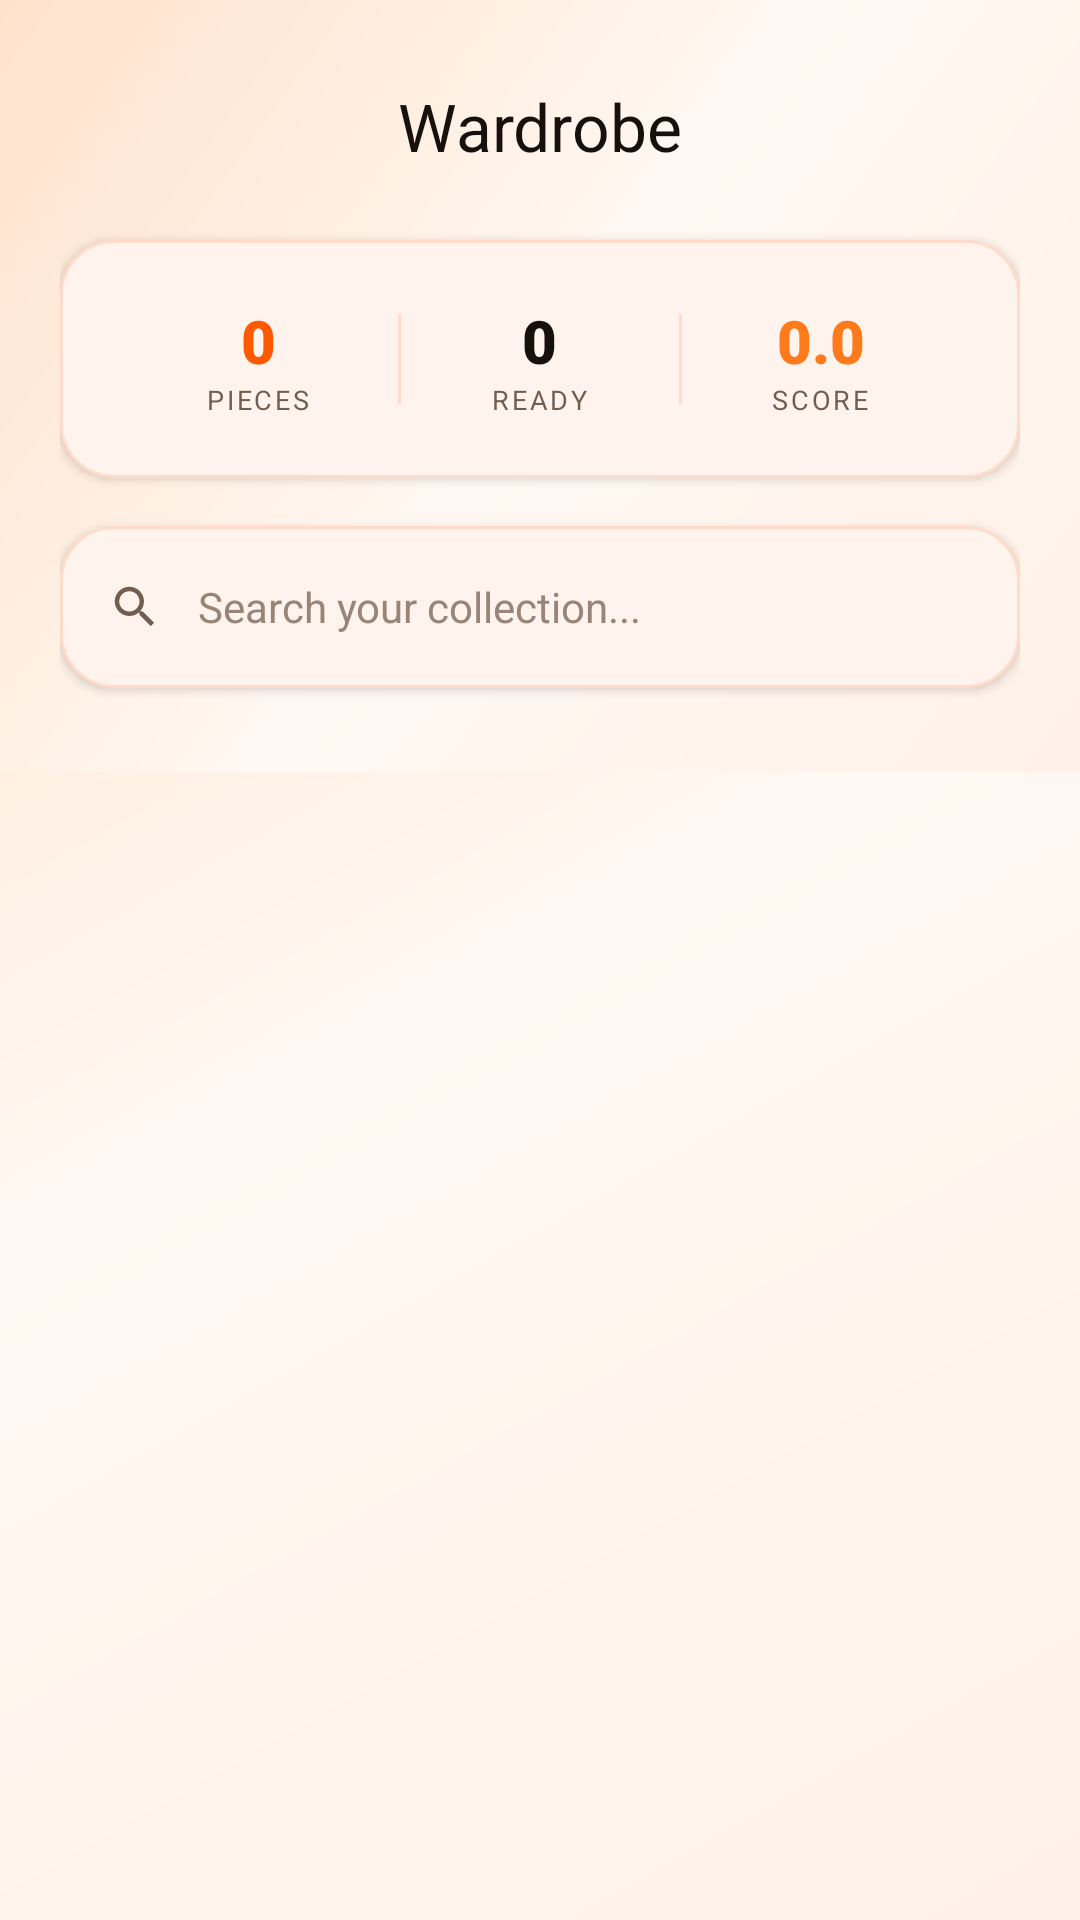

This screen was rendered from an Android layout file. Write that file and the resources it references.
<!-- AndroidManifest.xml: application theme Theme.Fashnix -->
<!-- res/layout/fragment_wardrobe.xml -->
<?xml version="1.0" encoding="utf-8"?>
<androidx.coordinatorlayout.widget.CoordinatorLayout xmlns:android="http://schemas.android.com/apk/res/android"
    xmlns:app="http://schemas.android.com/apk/res-auto"
    xmlns:tools="http://schemas.android.com/tools"
    android:layout_width="match_parent"
    android:layout_height="match_parent"
    android:fitsSystemWindows="false"
    android:background="@drawable/bg_couture_canvas">

    
    <com.airbnb.lottie.LottieAnimationView
        android:layout_width="match_parent"
        android:layout_height="match_parent"
        app:lottie_rawRes="@raw/fashion_loading"
        app:lottie_autoPlay="false"
        app:lottie_loop="true"
        android:alpha="0"
        android:visibility="gone"
        android:scaleType="centerCrop" />

    <com.google.android.material.appbar.AppBarLayout
        android:layout_width="match_parent"
        android:layout_height="wrap_content"
        android:background="@drawable/bg_couture_canvas"
        android:fitsSystemWindows="true"
        app:elevation="0dp">

        <com.google.android.material.appbar.MaterialToolbar
            android:id="@+id/wardrobeToolbar"
            android:layout_width="match_parent"
            android:layout_height="72dp"
            android:paddingTop="12dp"
            app:title="Wardrobe"
            app:titleCentered="true"
            app:titleTextColor="@color/text_primary"
            app:titleTextAppearance="@style/TextAppearance.Material3.TitleLarge" />

        <LinearLayout
            android:layout_width="match_parent"
            android:layout_height="wrap_content"
            android:orientation="vertical"
            android:paddingHorizontal="20dp">

            
            <com.google.android.material.card.MaterialCardView
                android:id="@+id/vaultStatsCard"
                android:layout_width="match_parent"
                android:layout_height="wrap_content"
                android:layout_marginTop="8dp"
                android:layout_marginBottom="16dp"
                app:cardBackgroundColor="@color/surface"
                app:cardCornerRadius="18dp"
                app:cardElevation="2dp"
                app:strokeWidth="1dp"
                app:strokeColor="@color/border_glass">

                <LinearLayout
                    android:layout_width="match_parent"
                    android:layout_height="wrap_content"
                    android:orientation="horizontal"
                    android:padding="20dp"
                    android:gravity="center">

                    <LinearLayout
                        android:layout_width="0dp"
                        android:layout_height="wrap_content"
                        android:layout_weight="1"
                        android:gravity="center"
                        android:orientation="vertical">
                        <TextView
                            android:id="@+id/totalPiecesText"
                            android:layout_width="wrap_content"
                            android:layout_height="wrap_content"
                            android:text="0"
                            android:textColor="@color/primary"
                            android:textSize="20sp"
                            android:fontFamily="sans-serif-black"/>
                        <TextView
                            android:layout_width="wrap_content"
                            android:layout_height="wrap_content"
                            android:text="PIECES"
                            android:textColor="@color/text_secondary"
                            android:textSize="9sp"
                            android:letterSpacing="0.1"/>
                    </LinearLayout>

                    <View android:layout_width="1dp" android:layout_height="30dp" android:background="@color/border_glass"/>

                    <LinearLayout
                        android:layout_width="0dp"
                        android:layout_height="wrap_content"
                        android:layout_weight="1"
                        android:gravity="center"
                        android:orientation="vertical">
                        <TextView
                            android:id="@+id/vaultValuationText"
                            android:layout_width="wrap_content"
                            android:layout_height="wrap_content"
                            android:text="0"
                            android:textColor="@color/text_primary"
                            android:textSize="20sp"
                            android:fontFamily="sans-serif-black"/>
                        <TextView
                            android:layout_width="wrap_content"
                            android:layout_height="wrap_content"
                            android:text="READY"
                            android:textColor="@color/text_secondary"
                            android:textSize="9sp"
                            android:letterSpacing="0.1"/>
                    </LinearLayout>

                    <View android:layout_width="1dp" android:layout_height="30dp" android:background="@color/border_glass"/>

                    <LinearLayout
                        android:layout_width="0dp"
                        android:layout_height="wrap_content"
                        android:layout_weight="1"
                        android:gravity="center"
                        android:orientation="vertical">
                        <TextView
                            android:id="@+id/styleScoreText"
                            android:layout_width="wrap_content"
                            android:layout_height="wrap_content"
                            android:text="0.0"
                            android:textColor="@color/success"
                            android:textSize="20sp"
                            android:fontFamily="sans-serif-black"/>
                        <TextView
                            android:layout_width="wrap_content"
                            android:layout_height="wrap_content"
                            android:text="SCORE"
                            android:textColor="@color/text_secondary"
                            android:textSize="9sp"
                            android:letterSpacing="0.1"/>
                    </LinearLayout>
                </LinearLayout>
            </com.google.android.material.card.MaterialCardView>

            
            <com.google.android.material.card.MaterialCardView
                android:layout_width="match_parent"
                android:layout_height="54dp"
                android:layout_marginBottom="16dp"
                app:cardBackgroundColor="@color/surface"
                app:cardCornerRadius="18dp"
                app:cardElevation="2dp"
                app:strokeWidth="1dp"
                app:strokeColor="@color/border_glass">
                <LinearLayout
                    android:layout_width="match_parent"
                    android:layout_height="match_parent"
                    android:gravity="center_vertical"
                    android:paddingHorizontal="16dp">
                    <ImageView
                        android:layout_width="18dp"
                        android:layout_height="18dp"
                        android:src="@drawable/ic_search"
                        app:tint="@color/text_secondary" />
                    <com.google.android.material.textfield.TextInputEditText
                        android:id="@+id/searchEditText"
                        android:layout_width="0dp"
                        android:layout_height="match_parent"
                        android:layout_weight="1"
                        android:background="@android:color/transparent"
                        android:hint="Search your collection..."
                        android:textColor="@color/text_primary"
                        android:textColorHint="@color/text_grey"
                        android:textSize="14sp"
                        android:paddingHorizontal="12dp" />
                </LinearLayout>
            </com.google.android.material.card.MaterialCardView>

            <HorizontalScrollView
                android:layout_width="match_parent"
                android:layout_height="wrap_content"
                android:scrollbars="none"
                android:layout_marginBottom="12dp">
                <com.google.android.material.chip.ChipGroup
                    android:id="@+id/categoryChips"
                    android:layout_width="wrap_content"
                    android:layout_height="wrap_content"
                    app:singleSelection="true"
                    app:selectionRequired="true"
                    app:chipSpacingHorizontal="10dp" />
            </HorizontalScrollView>
        </LinearLayout>
    </com.google.android.material.appbar.AppBarLayout>

    <androidx.recyclerview.widget.RecyclerView
        android:id="@+id/wardrobeRecycler"
        android:layout_width="match_parent"
        android:layout_height="match_parent"
        android:clipToPadding="false"
        android:overScrollMode="never"
        android:padding="8dp"
        android:paddingBottom="360dp"
        app:layout_behavior="@string/appbar_scrolling_view_behavior"
        tools:listitem="@layout/item_clothing_grid" />

    <LinearLayout
        android:id="@+id/emptyState"
        android:layout_width="match_parent"
        android:layout_height="wrap_content"
        android:layout_gravity="center"
        android:orientation="vertical"
        android:gravity="center"
        android:padding="40dp"
        android:visibility="gone">
        <com.airbnb.lottie.LottieAnimationView
            android:layout_width="140dp"
            android:layout_height="140dp"
            app:lottie_rawRes="@raw/fashion_loading"
            app:lottie_autoPlay="false"
            app:lottie_loop="false"
            android:alpha="0.4" />
        <TextView
            android:layout_width="wrap_content"
            android:layout_height="wrap_content"
            android:text="Wardrobe is empty"
            android:textColor="@color/text_primary"
            android:textSize="16sp"
            android:fontFamily="sans-serif-black"
            android:layout_marginTop="16dp" />
    </LinearLayout>

    <com.google.android.material.floatingactionbutton.FloatingActionButton
        android:id="@+id/scanFab"
        android:layout_width="wrap_content"
        android:layout_height="wrap_content"
        android:visibility="gone"
        android:layout_gravity="bottom|end"
        android:layout_marginStart="24dp"
        android:layout_marginTop="24dp"
        android:layout_marginEnd="24dp"
        android:layout_marginBottom="240dp"
        android:src="@drawable/ic_camera"
        app:tint="@color/white"
        app:backgroundTint="@color/primary"
        app:elevation="8dp" />

</androidx.coordinatorlayout.widget.CoordinatorLayout>
<!-- res/layout/item_clothing_grid.xml (included above) -->
<?xml version="1.0" encoding="utf-8"?>
<com.google.android.material.card.MaterialCardView xmlns:android="http://schemas.android.com/apk/res/android"
    xmlns:app="http://schemas.android.com/apk/res-auto"
    xmlns:tools="http://schemas.android.com/tools"
    style="@style/LuxuryCardStyle"
    android:layout_width="match_parent"
    android:layout_height="wrap_content"
    android:layout_margin="10dp"
    app:cardBackgroundColor="@color/surface"
    app:cardCornerRadius="18dp"
    app:cardElevation="4dp"
    app:strokeWidth="1dp"
    app:strokeColor="@color/border_standard">

    <androidx.constraintlayout.widget.ConstraintLayout
        android:layout_width="match_parent"
        android:layout_height="wrap_content"
        android:paddingBottom="16dp">

        
        <com.google.android.material.imageview.ShapeableImageView
            android:id="@+id/clothingImage"
            android:layout_width="match_parent"
            android:layout_height="0dp"
            android:layout_margin="8dp"
            android:scaleType="centerCrop"
            android:src="@drawable/ic_wardrobe_placeholder"
            app:layout_constraintDimensionRatio="4:5"
            app:layout_constraintEnd_toEndOf="parent"
            app:layout_constraintStart_toStartOf="parent"
            app:layout_constraintTop_toTopOf="parent"
            app:shapeAppearanceOverlay="@style/RoundedImageView" />

        <View
            android:id="@+id/imageStudioOverlay"
            android:layout_width="0dp"
            android:layout_height="0dp"
            android:layout_margin="8dp"
            android:background="@drawable/gradient_image_studio_overlay"
            app:layout_constraintBottom_toBottomOf="@id/clothingImage"
            app:layout_constraintEnd_toEndOf="@id/clothingImage"
            app:layout_constraintStart_toStartOf="@id/clothingImage"
            app:layout_constraintTop_toTopOf="@id/clothingImage" />

        
        <TextView
            android:id="@+id/itemPrice"
            android:layout_width="wrap_content"
            android:layout_height="wrap_content"
            android:layout_margin="16dp"
            android:background="@drawable/bg_price_tag"
            android:backgroundTint="@color/primary_dark"
            android:paddingHorizontal="10dp"
            android:paddingVertical="4dp"
            android:text="READY"
            android:textColor="@color/white"
            android:textSize="11sp"
            android:fontFamily="sans-serif-black"
            app:layout_constraintTop_toTopOf="parent"
            app:layout_constraintEnd_toEndOf="parent" />

        <View
            android:id="@+id/colorIndicator"
            android:layout_width="14dp"
            android:layout_height="14dp"
            android:layout_margin="16dp"
            android:background="@drawable/circle_bg"
            app:layout_constraintTop_toTopOf="parent"
            app:layout_constraintStart_toStartOf="parent" />

        <TextView
            android:id="@+id/itemName"
            android:layout_width="0dp"
            android:layout_height="wrap_content"
            android:layout_marginTop="12dp"
            android:layout_marginHorizontal="16dp"
            android:ellipsize="end"
            android:maxLines="1"
            tools:text="Executive Blazer"
            android:textColor="@color/text_primary"
            android:textSize="13sp"
            android:fontFamily="sans-serif-medium"
            app:layout_constraintTop_toBottomOf="@id/clothingImage"
            app:layout_constraintStart_toStartOf="parent"
            app:layout_constraintEnd_toStartOf="@id/laundryStatusIcon" />

        <ImageView
            android:id="@+id/laundryStatusIcon"
            android:layout_width="16dp"
            android:layout_height="16dp"
            android:layout_marginEnd="16dp"
            android:src="@drawable/ic_sparkle"
            app:layout_constraintTop_toTopOf="@id/itemName"
            app:layout_constraintBottom_toBottomOf="@id/itemName"
            app:layout_constraintEnd_toEndOf="parent"
            app:tint="@color/primary" />

        <TextView
            android:id="@+id/detailBrand"
            android:layout_width="wrap_content"
            android:layout_height="wrap_content"
            android:layout_marginHorizontal="16dp"
            android:layout_marginTop="2dp"
            tools:text="AI CLASSIFIED"
            android:textColor="@color/text_secondary"
            android:textSize="9sp"
            android:fontFamily="sans-serif-bold"
            android:textAllCaps="true"
            android:letterSpacing="0.1"
            app:layout_constraintTop_toBottomOf="@id/itemName"
            app:layout_constraintStart_toStartOf="parent" />

    </androidx.constraintlayout.widget.ConstraintLayout>
</com.google.android.material.card.MaterialCardView>
<!-- resources referenced by this layout -->
<resources>
  <color name="border_glass">#26FF5A00</color>
  <color name="border_standard">#29FF5A00</color>
  <color name="primary">#FF5A00</color>
  <color name="primary_dark">#C23A00</color>
  <color name="success">#FF7A1A</color>
  <color name="surface">#FFFFFFFF</color>
  <color name="text_grey">#988578</color>
  <color name="text_primary">#17110D</color>
  <color name="text_secondary">#725E50</color>
  <color name="white">#FFFFFF</color>
  <!-- drawable bg_couture_canvas (drawable) -->
  <?xml version="1.0" encoding="utf-8"?>
  <shape xmlns:android="http://schemas.android.com/apk/res/android">
      <gradient
          android:angle="135"
          android:startColor="#FFF1E7"
          android:centerColor="#FFF8F2"
          android:endColor="#FFE2CC"
          android:type="linear" />
  </shape>
  <!-- drawable bg_price_tag (drawable) -->
  <?xml version="1.0" encoding="utf-8"?>
  <shape xmlns:android="http://schemas.android.com/apk/res/android">
      <solid android:color="@color/primary_dark" />
      <corners android:radius="18dp" />
  </shape>
  <!-- drawable gradient_image_studio_overlay (drawable) -->
  <?xml version="1.0" encoding="utf-8"?>
  <shape xmlns:android="http://schemas.android.com/apk/res/android">
      <corners android:radius="20dp" />
      <gradient
          android:angle="270"
          android:startColor="#00000000"
          android:centerColor="#11FF8A1F"
          android:endColor="#55FFFFFF"
          android:type="linear" />
  </shape>
  <!-- drawable ic_sparkle (drawable) -->
  <vector xmlns:android="http://schemas.android.com/apk/res/android"
      android:width="24dp"
      android:height="24dp"
      android:viewportWidth="24"
      android:viewportHeight="24">
      <path
          android:fillColor="#FFFFFF"
          android:pathData="M12,2l1.5,5.5L19,9l-5.5,1.5L12,16l-1.5,-5.5L5,9l5.5,-1.5zM18,15l0.8,2.2L21,18l-2.2,0.8L18,21l-0.8,-2.2L15,18l2.2,-0.8zM6,18l0.5,1.5L8,20l-1.5,0.5L6,22l-0.5,-1.5L4,20l1.5,-0.5z"/>
  </vector>
  <!-- drawable ic_wardrobe_placeholder (drawable) -->
  <vector xmlns:android="http://schemas.android.com/apk/res/android"
      android:width="24dp"
      android:height="24dp"
      android:viewportWidth="24"
      android:viewportHeight="24">
      <path
          android:fillColor="#9E9E9E"
          android:pathData="M20,2H4C2.9,2 2,2.9 2,4v16c0,1.1 0.9,2 2,2h16c1.1,0 2,-0.9 2,-2V4C22,2.9 21.1,2 20,2zM20,20H4V4h16V20zM13,7h-2v6h2V7zM13,15h-2v2h2V15z"/>
  </vector>
  <style name="RoundedImageView" parent="">
          <item name="cornerFamily">rounded</item>
          <item name="cornerSize">20dp</item>
      </style>
  <color name="surface_glassmorphism">#F7FFFFFF</color>
  <color name="border_glassmorphism">#33FF5A00</color>
  <color name="black">#000000</color>
  <color name="primary_light">#FFB36B</color>
  <color name="brand_ink">#17110D</color>
  <color name="secondary">#E84A00</color>
  <color name="surface_variant">#FFFFEFE1</color>
  <color name="background">#FFF7EF</color>
  <style name="ShapeAppearance.Fashnix.Medium" parent="ShapeAppearance.Material3.MediumComponent">
          <item name="cornerFamily">rounded</item>
          <item name="cornerSize">20dp</item>
      </style>
  <style name="ShapeAppearance.Fashnix.Large" parent="ShapeAppearance.Material3.LargeComponent">
          <item name="cornerFamily">rounded</item>
          <item name="cornerSize">24dp</item>
      </style>
  <style name="TextAppearance.Fashnix.TitleLarge" parent="TextAppearance.Material3.TitleLarge">
          <item name="android:fontFamily">sans-serif-black</item>
          <item name="android:letterSpacing">0</item>
          <item name="android:textColor">@color/text_primary</item>
      </style>
  <style name="TextAppearance.Fashnix.BodyMedium" parent="TextAppearance.Material3.BodyMedium">
          <item name="android:fontFamily">sans-serif-medium</item>
          <item name="android:textColor">@color/text_secondary</item>
      </style>
  <color name="surface_elevated">#FFFFFFFF</color>
</resources>
